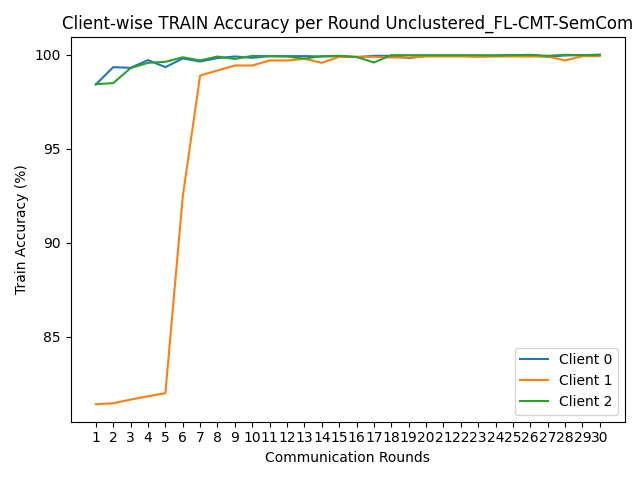

Values plotted in this chart, from the file beside it:
round, client_0, client_1, client_2
1, 98.42, 81.41, 98.44
2, 99.34, 81.46, 98.49
3, 99.31, 81.66, 99.29
4, 99.72, 81.83, 99.57
5, 99.34, 81.99, 99.63
6, 99.8, 92.45, 99.87
7, 99.65, 98.9, 99.7
8, 99.82, 99.17, 99.91
9, 99.91, 99.43, 99.78
10, 99.84, 99.43, 99.94
11, 99.93, 99.7, 99.93
12, 99.93, 99.7, 99.91
13, 99.93, 99.79, 99.8
14, 99.91, 99.57, 99.93
15, 99.93, 99.89, 99.94
16, 99.88, 99.89, 99.89
17, 99.95, 99.89, 99.59
18, 99.95, 99.86, 99.98
19, 99.82, 99.86, 99.98
20, 99.95, 99.91, 99.98
21, 99.95, 99.91, 99.98
22, 99.95, 99.91, 99.98
23, 99.93, 99.89, 99.98
24, 99.96, 99.91, 99.96
25, 99.98, 99.91, 99.98
26, 99.98, 99.91, 100.0
27, 99.89, 99.91, 99.94
28, 99.96, 99.7, 100.0
29, 99.98, 99.93, 99.98
30, 100.0, 99.93, 100.0
